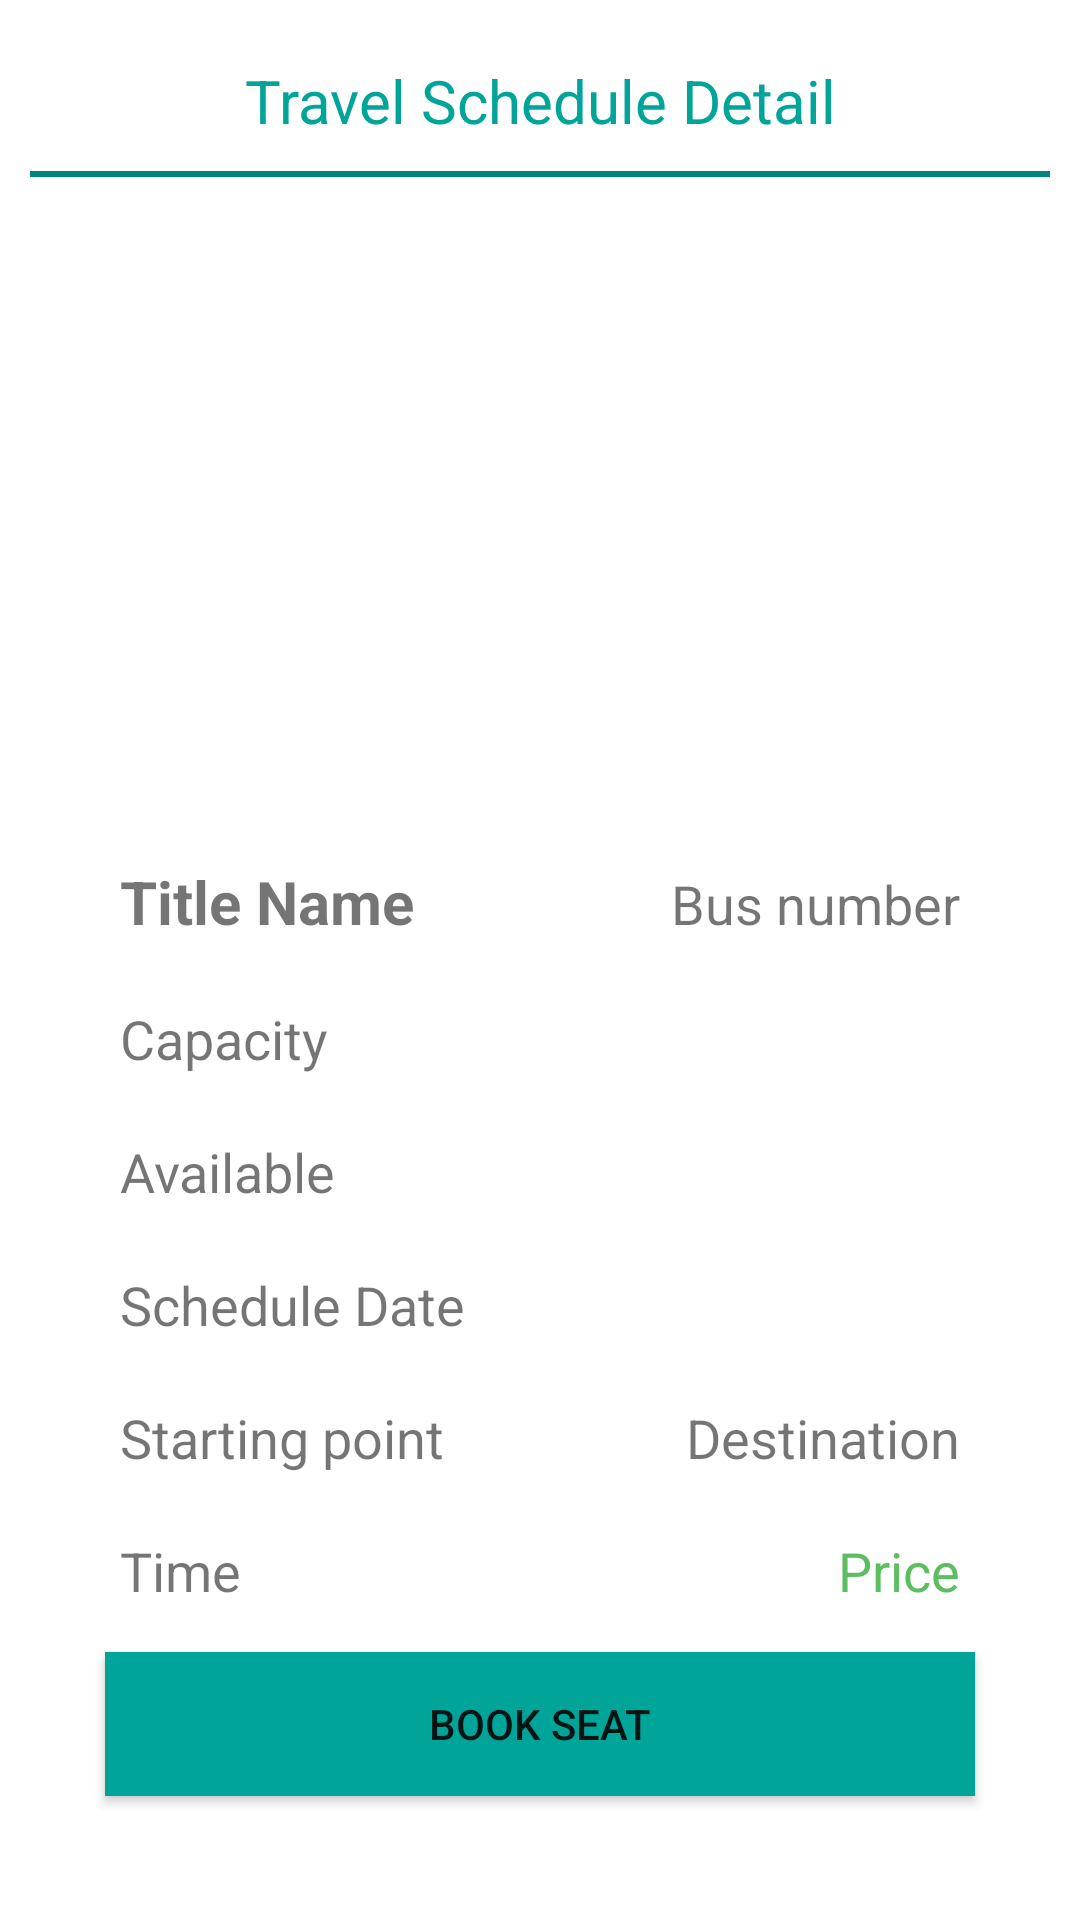

The Android layout XML behind this screen, and the referenced resources:
<!-- AndroidManifest.xml: application theme Theme.FinalProject4Kelompok8 -->
<!-- res/layout/activity_each_schedule_details.xml -->
<?xml version="1.0" encoding="utf-8"?>
<RelativeLayout xmlns:android="http://schemas.android.com/apk/res/android"
    xmlns:tools="http://schemas.android.com/tools"
    android:layout_width="match_parent"
    android:layout_height="match_parent"
    android:padding="10dp">

    <TextView
        android:id="@+id/backBtn"
        android:layout_width="match_parent"
        android:layout_height="wrap_content"
        android:drawableStart="@drawable/ic_arrow_left"
        android:gravity="center"
        android:padding="10dp"
        android:text="Travel Schedule Detail"
        android:textColor="@color/bright_green"
        android:textSize="20sp" />
    <View
        android:layout_below="@id/backBtn"
        android:layout_width="match_parent"
        android:layout_height="2dp"
        android:background="@color/darkest_green"/>

    <LinearLayout
        android:layout_below="@id/backBtn"
        android:id="@+id/main"
        android:layout_width="match_parent"
        android:layout_height="wrap_content"
        android:layout_centerInParent="true"
        android:gravity="center"
        android:orientation="vertical"
        android:padding="20dp">

        <ImageView
            android:id="@+id/bus_image"
            android:layout_width="match_parent"
            android:layout_height="200dp"
            android:src="@drawable/ic_bus" />

        <LinearLayout
            android:padding="10dp"
            android:layout_width="match_parent"
            android:layout_height="wrap_content"
            android:orientation="horizontal">

            <TextView
                android:layout_weight="1"
                android:id="@+id/bus_name"
                android:layout_width="wrap_content"
                android:layout_height="wrap_content"
                android:text="Title Name"
                android:textSize="20sp"
                android:textStyle="bold" />

            <TextView
                android:gravity="end"
                android:layout_weight="1"
                android:id="@+id/bus_number"
                android:layout_width="wrap_content"
                android:layout_height="wrap_content"
                android:text="Bus number"
                android:textSize="18sp" />


        </LinearLayout>

        <TextView
            android:id="@+id/capacity"
            android:layout_width="match_parent"
            android:layout_height="wrap_content"
            android:padding="10dp"
            android:text="Capacity"
            android:textSize="18sp" />
        <TextView
            android:id="@+id/available"
            android:layout_width="match_parent"
            android:layout_height="wrap_content"
            android:padding="10dp"
            android:text="Available"
            android:textSize="18sp" />

        <TextView
            android:id="@+id/schedule_date"
            android:layout_width="match_parent"
            android:layout_height="wrap_content"
            android:padding="10dp"
            android:text="Schedule Date"
            android:textSize="18sp" />
        <LinearLayout

            android:padding="10dp"
            android:layout_width="match_parent"
            android:layout_height="wrap_content">

            <TextView
                android:layout_weight="1"
                android:id="@+id/startfrom"
                android:layout_width="wrap_content"
                android:layout_height="wrap_content"
                android:text="Starting point"
                android:textSize="18sp" />

            <TextView
                android:gravity="end"
                android:layout_weight="1"
                android:id="@+id/destination"
                android:layout_width="wrap_content"
                android:layout_height="wrap_content"
                android:text="Destination"
                android:textSize="18sp" />
        </LinearLayout>
        <LinearLayout

            android:padding="10dp"
            android:layout_width="match_parent"
            android:layout_height="wrap_content">

            <TextView
                android:layout_weight="1"
                android:id="@+id/departure_time"
                android:layout_width="wrap_content"
                android:layout_height="wrap_content"
                android:text="Time"
                android:textSize="18sp" />

            <TextView
                android:gravity="end"
                android:layout_weight="1"
                android:id="@+id/priceTV"
                android:layout_width="wrap_content"
                android:layout_height="wrap_content"
                android:text="Price"
                android:textColor="@color/green"
                android:textSize="18sp" />
        </LinearLayout>


        <Button
            android:id="@+id/bookBtn"
            android:layout_width="match_parent"
            android:layout_height="wrap_content"
            android:layout_margin="5dp"
            android:background="@color/bright_green"
            android:text="Book seat" />


    </LinearLayout>

</RelativeLayout>
<!-- resources referenced by this layout -->
<resources>
  <color name="bright_green">#00A498</color>
  <color name="darkest_green">#00877D</color>
  <color name="green">#5DBE61</color>
  <style name="Theme.FinalProject4Kelompok8" parent="Theme.MaterialComponents.DayNight.NoActionBar">
          
          <item name="colorPrimary">@color/bright_green</item>
          <item name="colorPrimaryVariant">@color/darkest_green</item>
          <item name="colorOnPrimary">@color/light_grey</item>
          
          <item name="colorSecondary">@color/bright_green</item>
          <item name="colorSecondaryVariant">@color/light_grey</item>
          <item name="colorOnSecondary">@color/darkest_green</item>
          
          <item name="android:statusBarColor" tools:targetApi="l">?attr/colorPrimaryVariant</item>
          
      </style>
  <color name="light_grey">#F4F4F4</color>
</resources>
